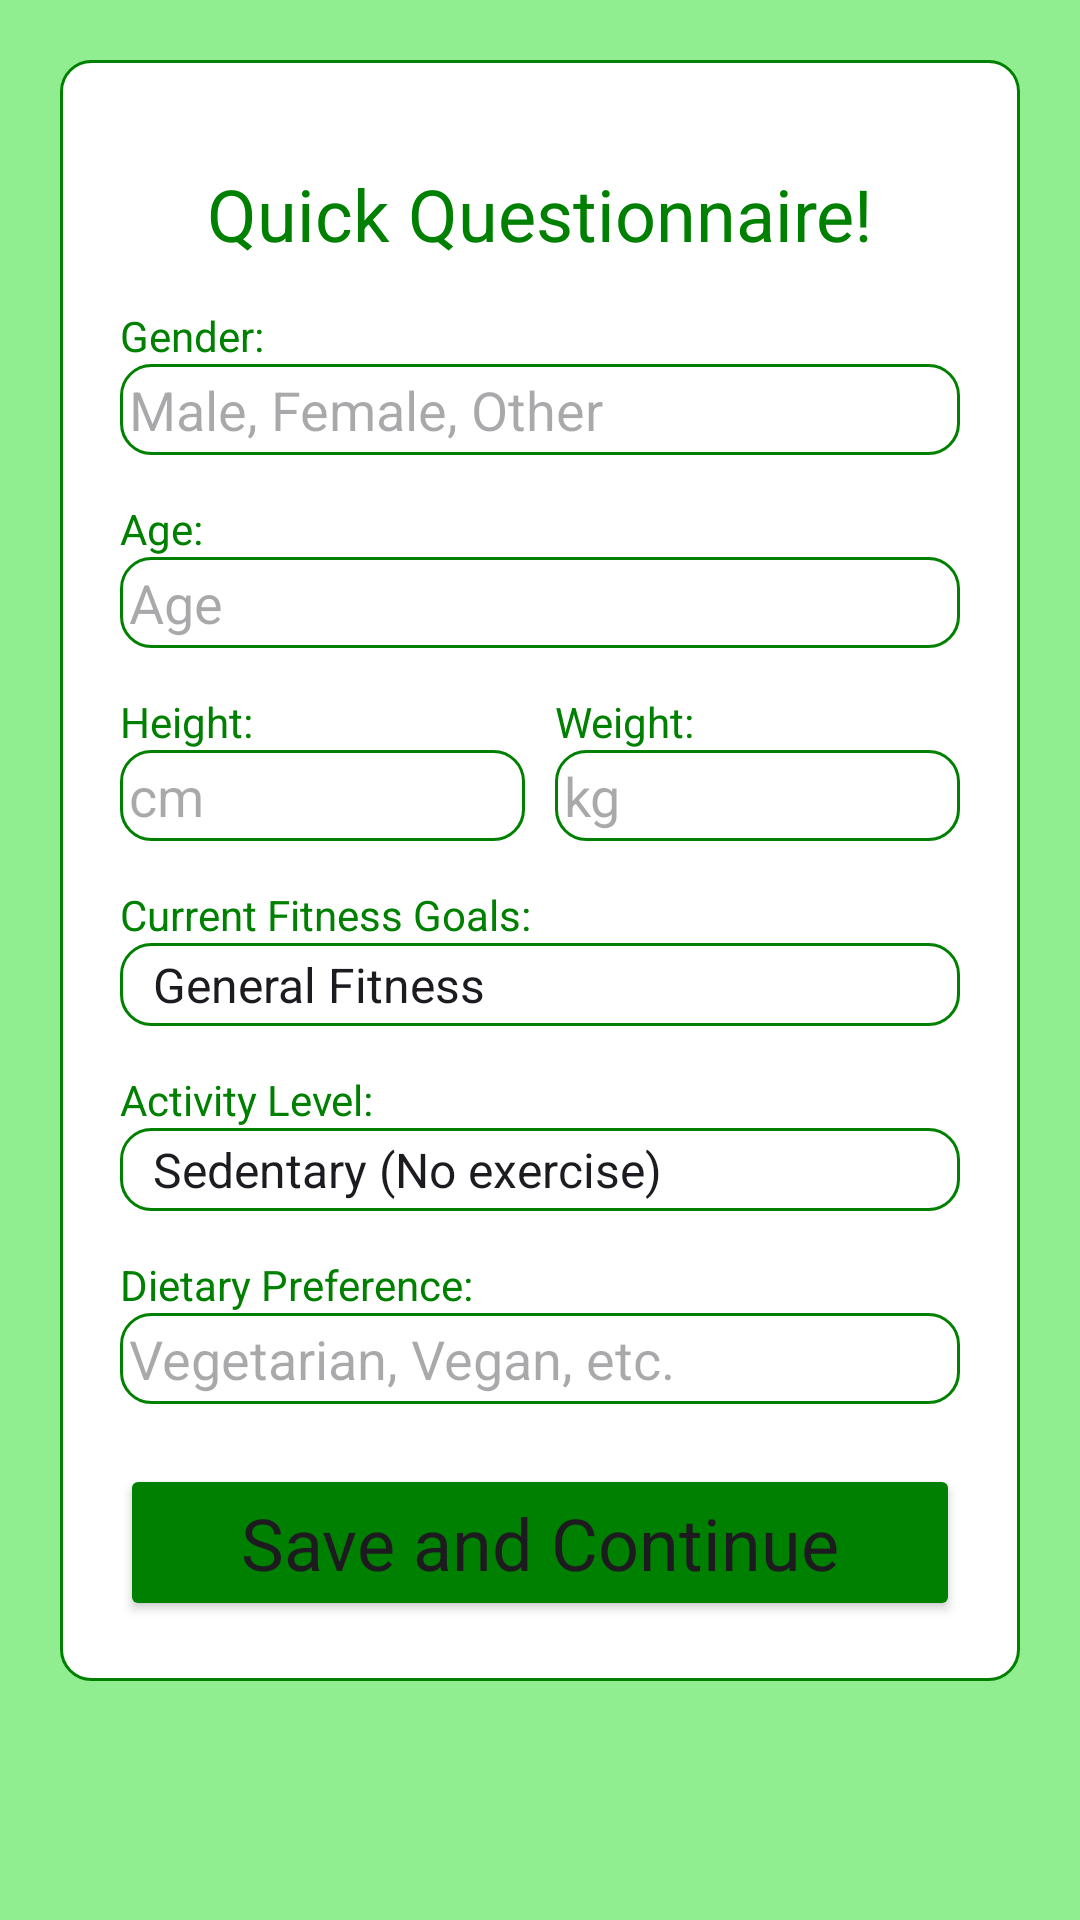

Here is an Android app screen rendered from its layout file. Give the layout XML and the strings, colors and styles it references.
<!-- AndroidManifest.xml: application theme Theme.VitalMix -->
<!-- res/layout/activity_questionnaire.xml -->
<?xml version="1.0" encoding="utf-8"?>
<ScrollView xmlns:android="http://schemas.android.com/apk/res/android"
    xmlns:app="http://schemas.android.com/apk/res-auto"
    xmlns:tools="http://schemas.android.com/tools"
    android:id="@+id/main"
    android:layout_width="match_parent"
    android:layout_height="match_parent"
    tools:context=".auth.RegisterActivity"
    android:background="@color/lightgreen">

        <RelativeLayout
            android:layout_width="match_parent"
            android:layout_height="wrap_content"
            android:padding="20dp"
            android:layout_margin="20dp"
            android:background="@drawable/border">

            <TextView
                android:id="@+id/questionnaire_heading_tv"
                android:layout_width="match_parent"
                android:layout_height="wrap_content"
                android:layout_marginTop="15dp"
                android:text="Quick Questionnaire!"
                android:textAlignment="center"
                android:textAppearance="@style/TextAppearance.AppCompat.Headline"
                android:textColor="@color/green" />

            <TextView
                android:layout_width="match_parent"
                android:layout_height="wrap_content"
                android:id="@+id/gender_tv"
                android:layout_below="@id/questionnaire_heading_tv"
                android:text="Gender:"
                android:textColor="@color/green"
                android:layout_marginTop="15dp" />

            <EditText
                android:id="@+id/gender_et"
                android:layout_width="match_parent"
                android:layout_height="wrap_content"
                android:hint="Male, Female, Other"
                android:digits="ABCDEFGHIJKLMNOPQRSTUVWXYZabcdefghijklmnopqrstuvwxyz "
                android:layout_below="@id/gender_tv"
                android:padding="3dp"
                android:background="@drawable/border" />

            <TextView
                android:layout_width="match_parent"
                android:layout_height="wrap_content"
                android:id="@+id/age_tv"
                android:layout_below="@id/gender_et"
                android:text="Age:"
                android:textColor="@color/green"
                android:layout_marginTop="15dp" />

            <EditText
                android:id="@+id/age_et"
                android:layout_width="match_parent"
                android:layout_height="wrap_content"
                android:hint="Age"
                android:inputType="number"
                android:digits="0123456789"
                android:maxLength="3"
                android:layout_below="@id/age_tv"
                android:padding="3dp"
                android:background="@drawable/border" />

            <LinearLayout
                android:id="@+id/height_weight_layout"
                android:layout_width="match_parent"
                android:layout_height="wrap_content"
                android:layout_below="@id/age_et"
                android:orientation="horizontal"
                android:layout_marginTop="15dp">

                <LinearLayout
                    android:layout_width="0dp"
                    android:layout_height="wrap_content"
                    android:layout_weight="1"
                    android:orientation="vertical">

                    <TextView
                        android:layout_width="wrap_content"
                        android:layout_height="wrap_content"
                        android:id="@+id/height_tv"
                        android:text="Height:"
                        android:textColor="@color/green" />

                    <EditText
                        android:id="@+id/height_et"
                        android:layout_width="match_parent"
                        android:layout_height="wrap_content"
                        android:hint="cm"
                        android:inputType="numberDecimal"
                        android:digits="0123456789."
                        android:maxLength="3"
                        android:padding="3dp"
                        android:background="@drawable/border" />
                </LinearLayout>

                <LinearLayout
                    android:layout_width="0dp"
                    android:layout_height="wrap_content"
                    android:layout_weight="1"
                    android:orientation="vertical"
                    android:layout_marginStart="10dp">

                    <TextView
                        android:layout_width="wrap_content"
                        android:layout_height="wrap_content"
                        android:id="@+id/weight_tv"
                        android:text="Weight:"
                        android:textColor="@color/green" />

                    <EditText
                        android:id="@+id/weight_et"
                        android:layout_width="match_parent"
                        android:layout_height="wrap_content"
                        android:hint="kg"
                        android:inputType="numberDecimal"
                        android:digits="0123456789."
                        android:maxLength="3"
                        android:padding="3dp"
                        android:background="@drawable/border" />
                </LinearLayout>

            </LinearLayout>

            <TextView
                android:layout_width="match_parent"
                android:layout_height="wrap_content"
                android:id="@+id/fitness_goals_tv"
                android:layout_below="@id/height_weight_layout"
                android:text="Current Fitness Goals:"
                android:textColor="@color/green"
                android:layout_marginTop="15dp" />

            <Spinner
                android:id="@+id/fitness_goals_spinner"
                android:layout_width="match_parent"
                android:layout_height="wrap_content"
                android:layout_below="@id/fitness_goals_tv"
                android:entries="@array/fitness_goals_array"
                android:padding="3dp"
                android:background="@drawable/border" />

            <TextView
                android:layout_width="match_parent"
                android:layout_height="wrap_content"
                android:id="@+id/activity_level_tv"
                android:layout_below="@id/fitness_goals_spinner"
                android:text="Activity Level:"
                android:textColor="@color/green"
                android:layout_marginTop="15dp" />

            <Spinner
                android:id="@+id/activity_level_spinner"
                android:layout_width="match_parent"
                android:layout_height="wrap_content"
                android:layout_below="@id/activity_level_tv"
                android:entries="@array/activity_level_array"
                android:padding="3dp"
                android:background="@drawable/border" />

            <TextView
                android:layout_width="match_parent"
                android:layout_height="wrap_content"
                android:id="@+id/diet_info_tv"
                android:layout_below="@id/activity_level_spinner"
                android:text="Dietary Preference:"
                android:textColor="@color/green"
                android:layout_marginTop="15dp" />

            <EditText
                android:id="@+id/diet_info_et"
                android:layout_width="match_parent"
                android:layout_height="wrap_content"
                android:hint="Vegetarian, Vegan, etc."
                android:layout_below="@id/diet_info_tv"
                android:padding="3dp"
                android:background="@drawable/border" />

            <Button
                android:id="@+id/save_btn"
                android:layout_width="match_parent"
                android:layout_height="wrap_content"
                android:text="Save and Continue"
                android:textAppearance="@style/TextAppearance.AppCompat.Headline"
                android:layout_below="@id/diet_info_et"
                android:layout_marginTop="20dp"
                android:backgroundTint="@color/green" />

            <ProgressBar
                android:id="@+id/progress_bar"
                android:layout_width="wrap_content"
                android:layout_height="wrap_content"
                android:visibility="gone"
                android:layout_centerHorizontal="true"
                android:layout_below="@id/save_btn"
                android:layout_marginTop="20dp" />

        </RelativeLayout>
    </ScrollView>
<!-- resources referenced by this layout -->
<resources>
  <string-array name="activity_level_array">
          <item>Sedentary (No exercise)</item>
          <item>Lightly Active (1-3 days/week)</item>
          <item>Moderately Active (3-5 days/week)</item>
          <item>Very Active (6-7 days/week)</item>
          <item>Extra Active (Physical job or intense training)</item>
      </string-array>
  <string-array name="fitness_goals_array">
          <item>General Fitness</item>
          <item>Lose Weight</item>
          <item>Build Muscle</item>
          <item>Improve Cardio</item>
          <item>Improve Flexibility</item>
          <item>Increase Strength</item>
          <item>Rehab Injury</item>
      </string-array>
  <color name="green">#008000</color>
  <color name="lightgreen">#90EE90</color>
  <!-- drawable border (drawable) -->
  <?xml version="1.0" encoding="utf-8"?>
  <shape xmlns:android="http://schemas.android.com/apk/res/android">
  
      
      <stroke android:width="1dp" android:color="@color/green"/>
  
      
      <solid android:color="@color/white"/>
  
      
      <corners android:radius="10dp"/>
  </shape>
  <style name="Theme.VitalMix" parent="Base.Theme.VitalMix" />
  <color name="white">#FFFFFFFF</color>
  <style name="Base.Theme.VitalMix" parent="Theme.Material3.DayNight.NoActionBar">
          
          
          <item name="colorPrimary">@color/lightgreen</item>
      </style>
</resources>
